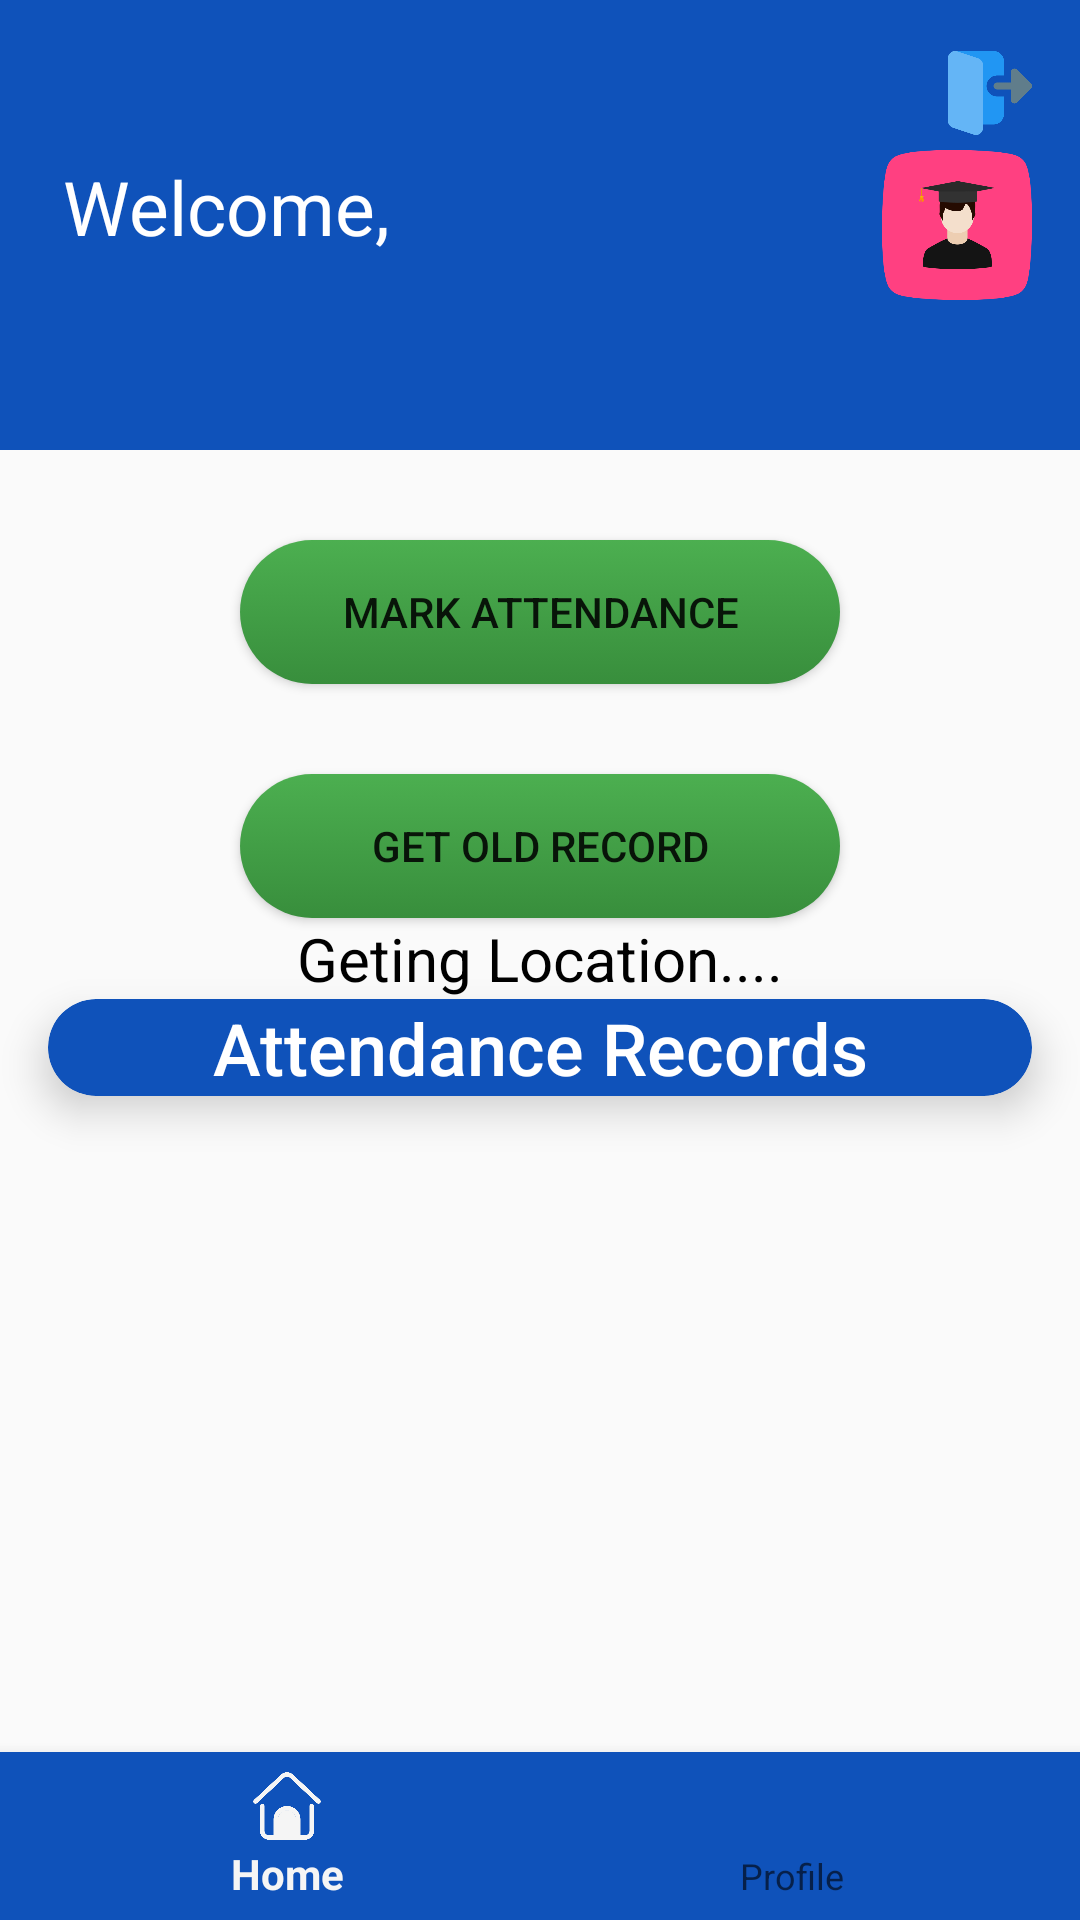

Write the Android layout XML for this screen, with the resource values it uses.
<!-- AndroidManifest.xml: application theme Theme.CampusConnect -->
<!-- res/layout/activity_student_dashboard.xml -->
<?xml version="1.0" encoding="utf-8"?>
<androidx.constraintlayout.widget.ConstraintLayout xmlns:android="http://schemas.android.com/apk/res/android"
    xmlns:app="http://schemas.android.com/apk/res-auto"
    xmlns:tools="http://schemas.android.com/tools"
    android:id="@+id/main"
    android:orientation="vertical"
    android:layout_width="match_parent"
    android:layout_height="match_parent"
    tools:context=".student_dashboard">

    <LinearLayout
        android:id="@+id/linearLayout3"
        android:layout_width="match_parent"
        android:layout_height="match_parent"
        android:orientation="vertical">


    
    <RelativeLayout
        android:id="@+id/relativeLayout"
        android:layout_width="match_parent"
        android:layout_height="150dp"
        android:background="@color/sapphire_blue"
        android:padding="16dp">

        <ImageView
            android:id="@+id/student_logout_btn"
            android:layout_width="100dp"
            android:layout_height="30dp"
            android:layout_marginLeft="300dp"
            android:src="@drawable/arrow_16597123" />

        <TextView
            android:id="@+id/show"
            android:layout_width="wrap_content"
            android:layout_height="wrap_content"
            android:layout_alignParentStart="true"
            android:layout_alignParentTop="true"
            android:layout_marginStart="5dp"
            android:layout_marginLeft="16dp"
            android:layout_marginTop="36dp"
            android:text="Welcome,"
            android:textColor="@color/white"
            android:textSize="25dp" />

        <ImageView
            android:id="@+id/profilePic"
            android:layout_width="50dp"
            android:layout_height="50dp"
            android:layout_alignParentEnd="true"
            android:layout_centerVertical="true"
            android:background="@drawable/ic_launcher_background"
            android:contentDescription="Profile Picture"
            android:src="@drawable/std" />
    </RelativeLayout>

    

    

    <Button
        android:id="@+id/mark_attendence"
        android:layout_width="200dp"
        android:layout_height="wrap_content"
        android:layout_gravity="center"
        android:background="@drawable/hover"
        android:layout_margin="30dp"
        android:text="Mark Attendance" />
        <ProgressBar
            android:id="@+id/markatten_loading"
            android:layout_width="wrap_content"
            android:layout_height="wrap_content"
            android:layout_gravity="center"
            android:layout_marginTop="20dp"
            android:visibility="gone" />

    <Button
        android:id="@+id/Getatten"
        android:layout_width="200dp"
        android:layout_gravity="center"
        android:layout_height="wrap_content"
        android:background="@drawable/hover"
        android:text="Get Old Record" />

        <TextView
            android:id="@+id/textView5"
            android:layout_width="match_parent"
            android:layout_height="wrap_content"
            android:textAlignment="center"
            android:textSize="20sp"
            android:textColor="@color/black"
            android:text="Geting Location...." />

        <androidx.cardview.widget.CardView
            android:layout_width="match_parent"
            android:layout_height="wrap_content"
            app:cardCornerRadius="16dp"
            app:cardElevation="8dp"
            android:layout_marginBottom="79dp"
            android:layout_marginLeft="16dp"
            android:layout_marginRight="16dp"
            app:cardBackgroundColor="@color/sapphire_blue"
            >
            
            <TextView
                android:id="@+id/title"
                android:layout_width="match_parent"
                android:layout_height="match_parent"
                android:text="Attendance Records"
                android:textSize="24sp"
                android:textAlignment="center"
                android:textColor="@color/white"
                android:layout_centerHorizontal="true"
                android:fontFamily="sans-serif-medium" />

            <ProgressBar
                android:id="@+id/stddash_loading"
                android:layout_width="wrap_content"
                android:layout_height="wrap_content"
                android:layout_gravity="center"
                android:layout_marginTop="20dp"
                android:visibility="gone" />
                
                <ListView
                    android:id="@+id/showatten"
                    android:layout_width="match_parent"
                    android:layout_height="wrap_content"
                    android:layout_below="@id/title"
                    android:layout_marginTop="30dp"
                    android:background="@drawable/edittext_background"
                    android:divider="@color/sapphire_blue"
                    android:dividerHeight="2dp"/>
            </androidx.cardview.widget.CardView>
    </LinearLayout>
    
    <com.google.android.material.bottomnavigation.BottomNavigationView
        android:id="@+id/bottom_navigation"
        android:layout_width="match_parent"
        android:layout_height="wrap_content"
        android:background="@color/sapphire_blue"
        app:labelVisibilityMode="labeled"
        app:layout_constraintBottom_toBottomOf="@+id/linearLayout3"
        app:layout_constraintEnd_toEndOf="parent"
        app:layout_constraintStart_toStartOf="parent"
        app:menu="@menu/bottom_menu" />


</androidx.constraintlayout.widget.ConstraintLayout>
<!-- resources referenced by this layout -->
<resources>
  <color name="black">#000000</color>
  <color name="sapphire_blue">#0F52BA</color>
  <color name="white">#FFFFFF</color>
  <!-- drawable arrow_16597123: png bitmap (drawable, 10548 bytes) -->
  <!-- drawable edittext_background (drawable) -->
  <shape xmlns:android="http://schemas.android.com/apk/res/android">
      <solid android:color="@color/white" />
      <corners android:radius="12dp" />
      <stroke android:width="1dp" android:color="@color/gray" />
      <padding android:left="8dp" android:right="8dp" />
  </shape>
  <!-- drawable hover (drawable) -->
  <?xml version="1.0" encoding="utf-8"?>
  <selector xmlns:android="http://schemas.android.com/apk/res/android">
  
      
      <item android:drawable="@drawable/green_press" android:state_pressed="true" />
  
      
      <item android:drawable="@drawable/round_green" />
  </selector>
  <!-- drawable std: png bitmap (drawable, 18515 bytes) -->
  <style name="Theme.CampusConnect" parent="Base.Theme.CampusConnect" />
  <color name="gray">#B0BEC5</color>
  <!-- drawable green_press (drawable) -->
  <?xml version="1.0" encoding="utf-8"?>
  <shape xmlns:android="http://schemas.android.com/apk/res/android">
      <gradient
          android:type="linear"
          android:startColor="#666B6A"
          android:endColor="#43A047"
          android:angle="270" />
      <corners android:radius="12dp" />
  </shape>
  <!-- drawable round_green (drawable) -->
  <?xml version="1.0" encoding="utf-8"?>
  <shape xmlns:android="http://schemas.android.com/apk/res/android">
      <gradient
          android:type="linear"
          android:startColor="#4CAF50"
          android:endColor="#388E3C"
          android:angle="270" />
      <corners android:radius="30dp" />
  </shape>
  <style name="Base.Theme.CampusConnect" parent="Theme.AppCompat.Light.NoActionBar">
          
          
      </style>
</resources>
